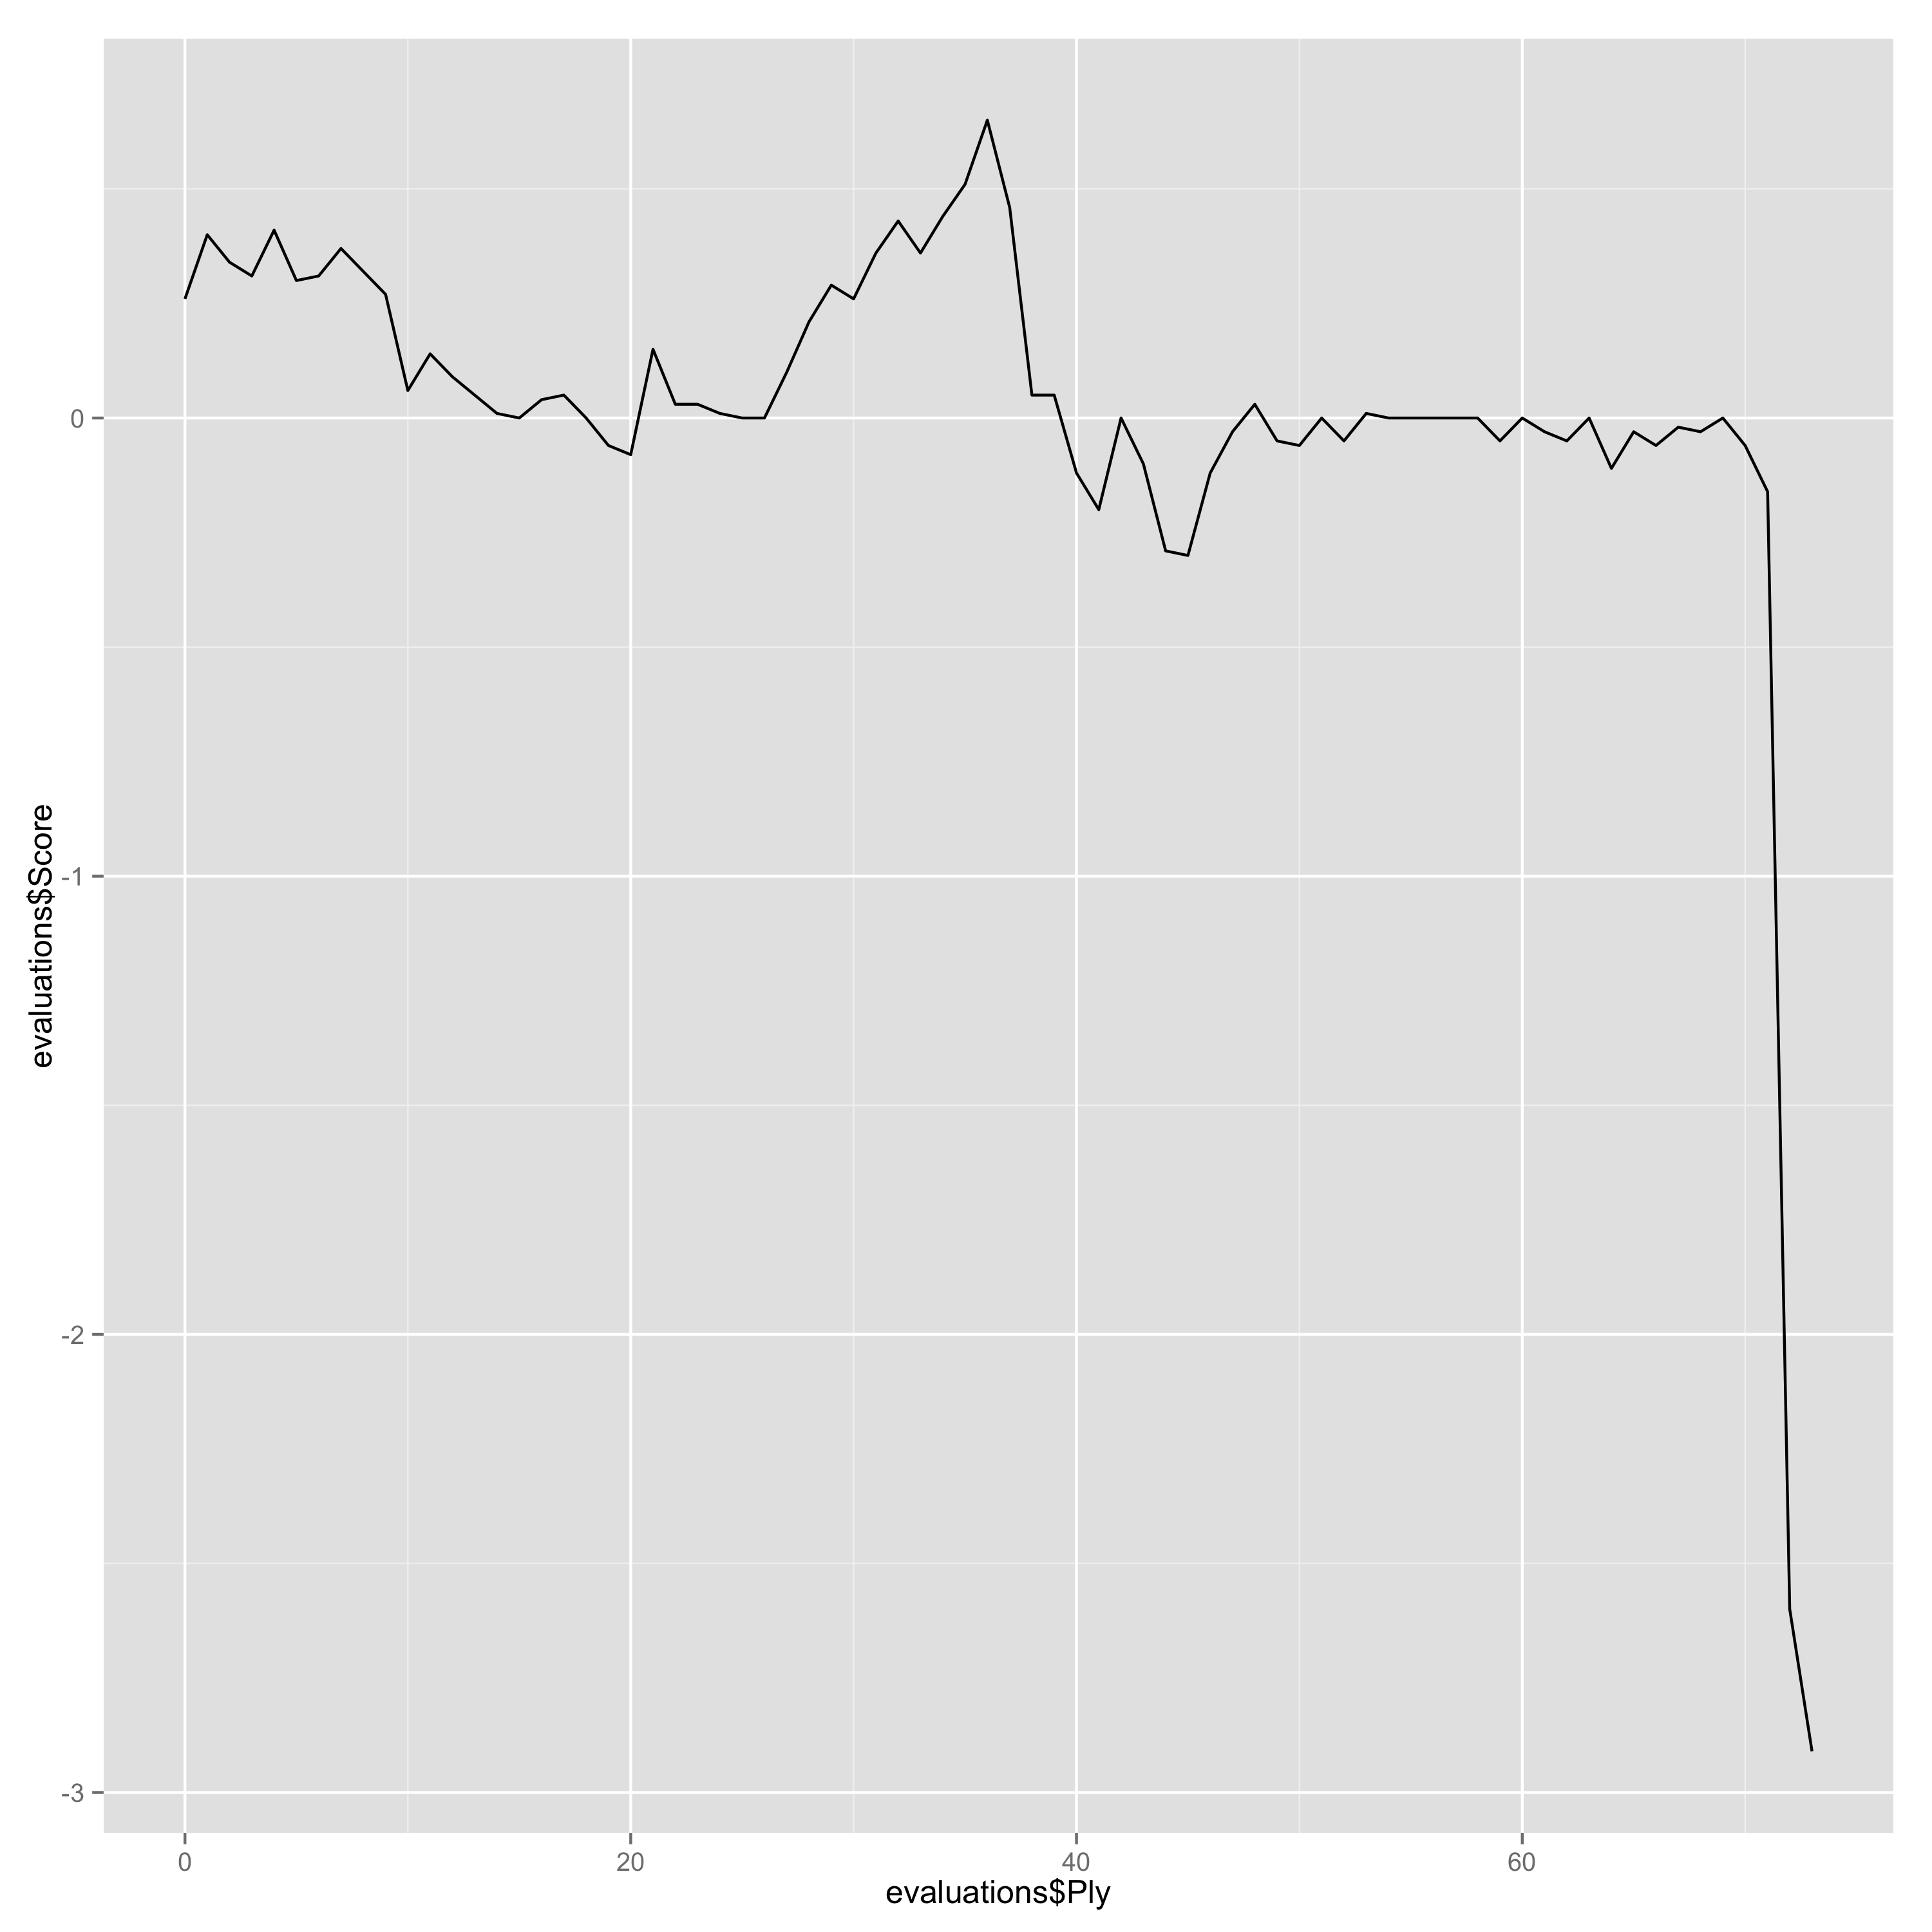

Data behind this chart, as committed beside it:
Ply, Move, White, Black, Score, Eval, Comment
0, [1], e4, , 0.26, 0.26, 
1, [1], , c6, 0.4, -0.14, 
2, [2], d4, , 0.34, -0.06, 
3, [2], , d5, 0.31, 0.03, 
4, [3], Nc3, , 0.41, 0.1, 
5, [3], , dxe4, 0.3, 0.11, 
6, [4], Nxe4, , 0.31, 0.01, 
7, [4], , Bf5, 0.37, -0.06, 
8, [5], Ng3, , 0.32, -0.05, 
9, [5], , Bg6, 0.27, 0.05, 
10, [6], h4, , 0.06, -0.21, 
11, [6], , h6, 0.14, -0.08, 
12, [7], Nf3, , 0.09, -0.05, 
13, [7], , Nd7, 0.05, 0.04, 
14, [8], h5, , 0.01, -0.04, 
15, [8], , Bh7, 0.0, 0.01, 
16, [9], Bd3, , 0.04, 0.04, 
17, [9], , Bxd3, 0.05, -0.01, 
18, [10], Qxd3, , 0.0, -0.05, 
19, [10], , Ngf6, -0.06, 0.06, 
20, [11], Bf4, , -0.08, -0.02, 
21, [11], , Qa5+, 0.15, -0.23, 
22, [12], Bd2, , 0.03, -0.12, 
23, [12], , Qc7, 0.03, 0.0, 
24, [13], O-O-O, , 0.01, -0.02, 
25, [13], , e6, 0.0, 0.01, 
26, [14], Ne4, , 0.0, 0.0, 
27, [14], , Be7, 0.1, -0.1, 
28, [15], Nxf6+, , 0.21, 0.11, 
29, [15], , Bxf6, 0.29, -0.08, 
30, [16], Qe4, , 0.26, -0.03, 
31, [16], , O-O-O, 0.36, -0.1, 
32, [17], Bf4, , 0.43, 0.07, 
33, [17], , Qa5, 0.36, 0.07, 
34, [18], Kb1, , 0.44, 0.08, 
35, [18], , Rhe8, 0.51, -0.07, 
36, [19], Bg3, , 0.65, 0.14, 
37, [19], , Qf5, 0.46, 0.19, 
38, [20], Qxf5, , 0.05, -0.41, 
39, [20], , exf5, 0.05, 0.0, 
40, [21], Nh4, , -0.12, -0.17, 
41, [21], , Bxh4, -0.2, 0.08, 
42, [22], Bxh4, , 0.0, 0.2, 
43, [22], , f6, -0.1, 0.1, 
44, [23], Bg3, , -0.29, -0.19, 
45, [23], , Nb6, -0.3, 0.01, 
46, [24], Rh4, , -0.12, 0.18, 
47, [24], , Re4, -0.03, -0.09, 
48, [25], Rxe4, , 0.03, 0.06, 
49, [25], , fxe4, -0.05, 0.08, 
50, [26], Re1, , -0.06, -0.01, 
51, [26], , Rxd4, 0.0, -0.06, 
52, [27], c3, , -0.05, -0.05, 
53, [27], , Rd5, 0.01, -0.06, 
54, [28], Rxe4, , 0.0, -0.01, 
55, [28], , Kd7, 0.0, 0.0, 
56, [29], Rg4, , 0.0, 0.0, 
57, [29], , Rg5, 0.0, 0.0, 
58, [30], Rxg5, , 0.0, 0.0, 
59, [30], , hxg5, -0.05, 0.05, 
... 14 more rows
